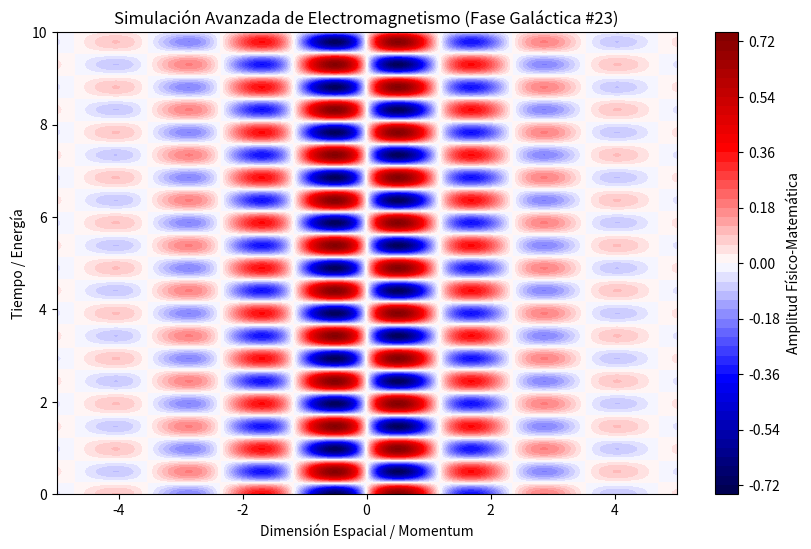

Recreate this plot in Python.
%matplotlib inline
# Simulación Galáctica: Electromagnetismo - Variante 23
import numpy as np
import matplotlib.pyplot as plt

# Parámetros Físicos Aleatorios
param_1 = 2.666
param_2 = 6.418
param_3 = 0.586

t = np.linspace(0, 10, 500)
x = np.linspace(-5, 5, 500)
X, T = np.meshgrid(x, t)

# Ecuación Base (Avanzada)
Z = np.sin(X * param_1) * np.cos(T * param_2) * np.exp(-np.abs(X) * param_3)

plt.figure(figsize=(10, 6))
plt.contourf(X, T, Z, 50, cmap='seismic')
plt.colorbar(label='Amplitud Físico-Matemática')
plt.title(r'Simulación Avanzada de Electromagnetismo (Fase Galáctica #23)')
plt.xlabel('Dimensión Espacial / Momentum')
plt.ylabel('Tiempo / Energía')
plt.show()
